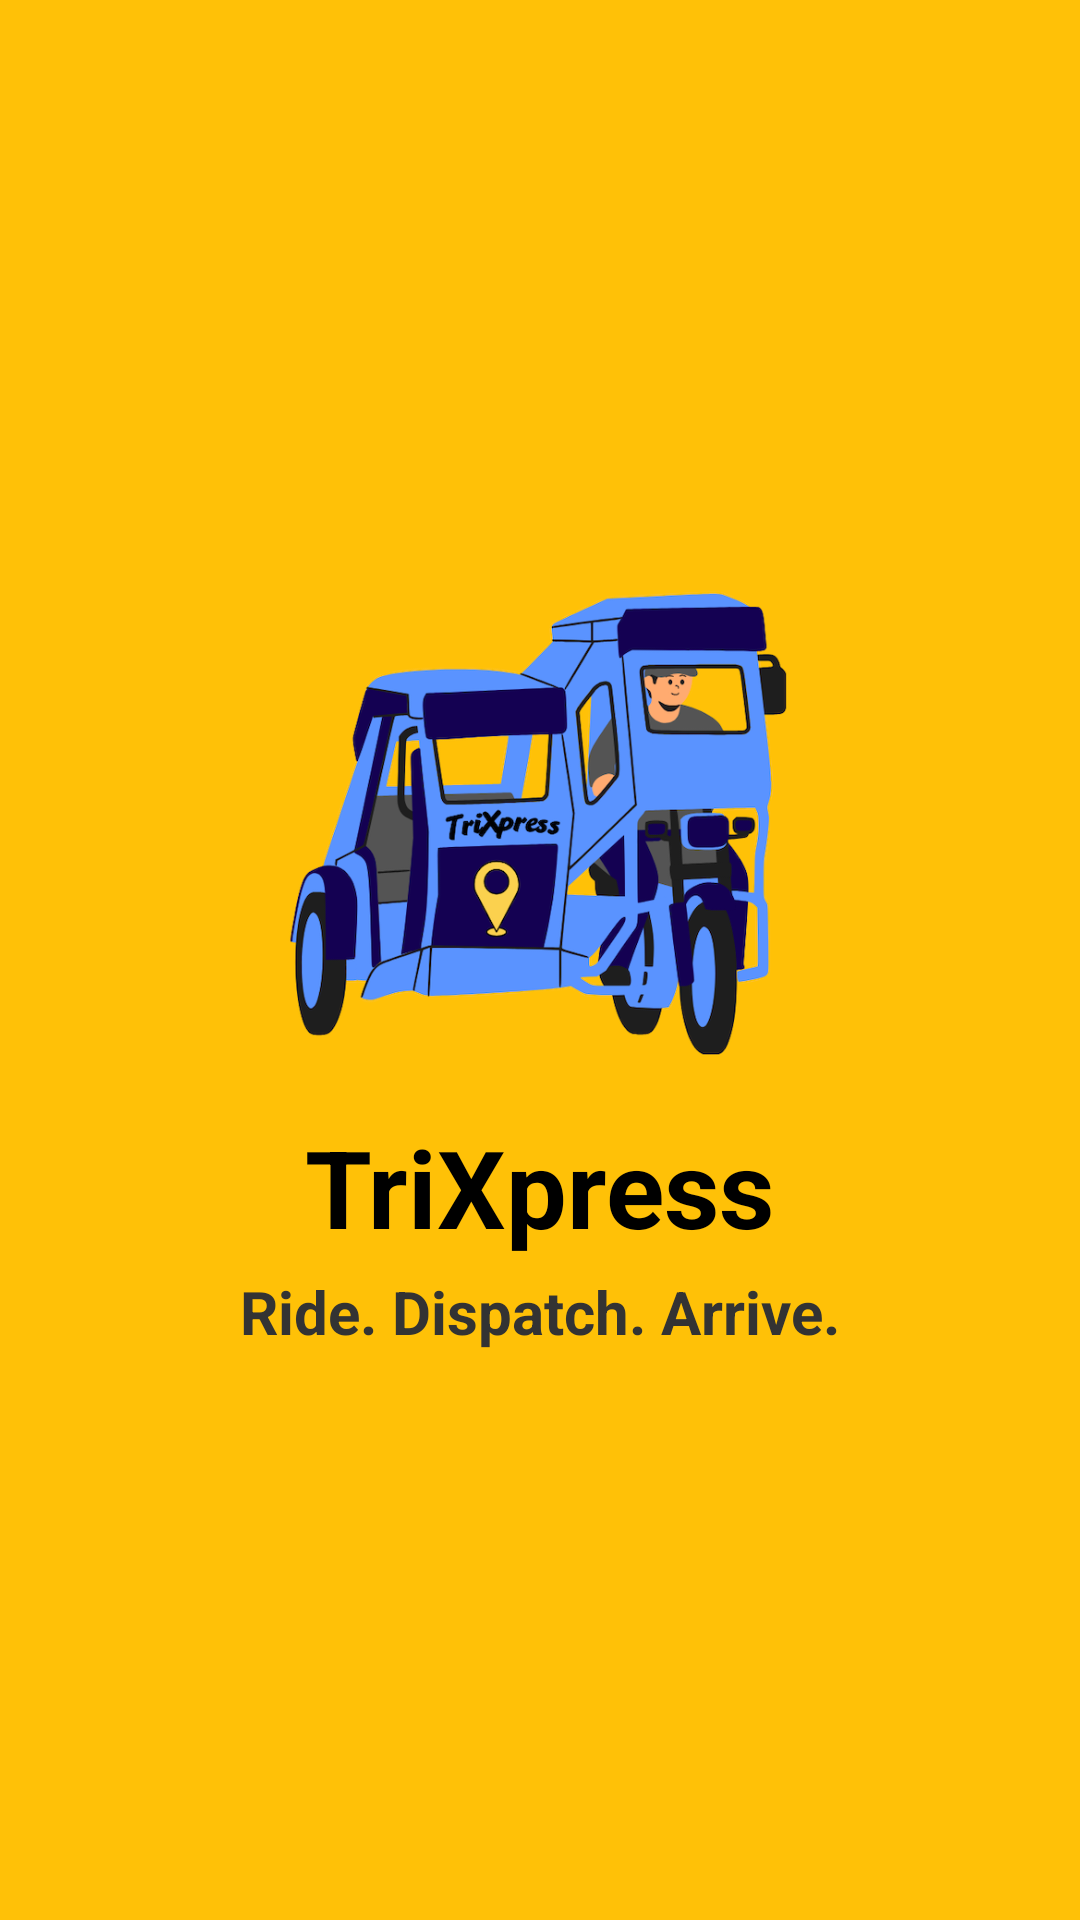

Produce the Android XML layout that renders to this screen, including the resource entries it uses.
<!-- AndroidManifest.xml: application theme Theme.TriXpress -->
<!-- res/layout/activity_splash.xml -->
<?xml version="1.0" encoding="utf-8"?>
<androidx.constraintlayout.widget.ConstraintLayout
    xmlns:android="http://schemas.android.com/apk/res/android"
    xmlns:app="http://schemas.android.com/apk/res-auto"
    android:layout_width="match_parent"
    android:layout_height="match_parent"
    android:background="#FFC107">

    <ImageView
        android:id="@+id/imgTricycle"
        android:layout_width="170dp"
        android:layout_height="170dp"
        android:src="@drawable/trikeicon"
        android:contentDescription="TriXpress Logo"
        app:layout_constraintBottom_toTopOf="@id/tvAppName"
        app:layout_constraintEnd_toEndOf="parent"
        app:layout_constraintStart_toStartOf="parent"
        app:layout_constraintTop_toTopOf="parent"
        app:layout_constraintVertical_chainStyle="packed" />

    <TextView
        android:id="@+id/tvAppName"
        android:layout_width="wrap_content"
        android:layout_height="wrap_content"
        android:text="TriXpress"
        android:textSize="36sp"
        android:textStyle="bold"
        android:textColor="#000000"
        android:layout_marginTop="12dp"
        app:layout_constraintBottom_toTopOf="@id/tvSubtitle"
        app:layout_constraintEnd_toEndOf="parent"
        app:layout_constraintStart_toStartOf="parent"
        app:layout_constraintTop_toBottomOf="@id/imgTricycle" />

    <TextView
        android:id="@+id/tvSubtitle"
        android:layout_width="wrap_content"
        android:layout_height="wrap_content"
        android:text="Ride. Dispatch. Arrive."
        android:textStyle="bold"
        android:textSize="20sp"
        android:textColor="#333333"
        android:layout_marginTop="4dp"
        app:layout_constraintBottom_toBottomOf="parent"
        app:layout_constraintEnd_toEndOf="parent"
        app:layout_constraintStart_toStartOf="parent"
        app:layout_constraintTop_toBottomOf="@id/tvAppName" />

</androidx.constraintlayout.widget.ConstraintLayout>
<!-- resources referenced by this layout -->
<resources>
  <!-- drawable trikeicon: png bitmap (drawable, 207885 bytes) -->
  <style name="Theme.TriXpress" parent="Base.Theme.TriXpress" />
  <style name="Base.Theme.TriXpress" parent="Theme.Material3.DayNight.NoActionBar">
          
          
      </style>
</resources>
